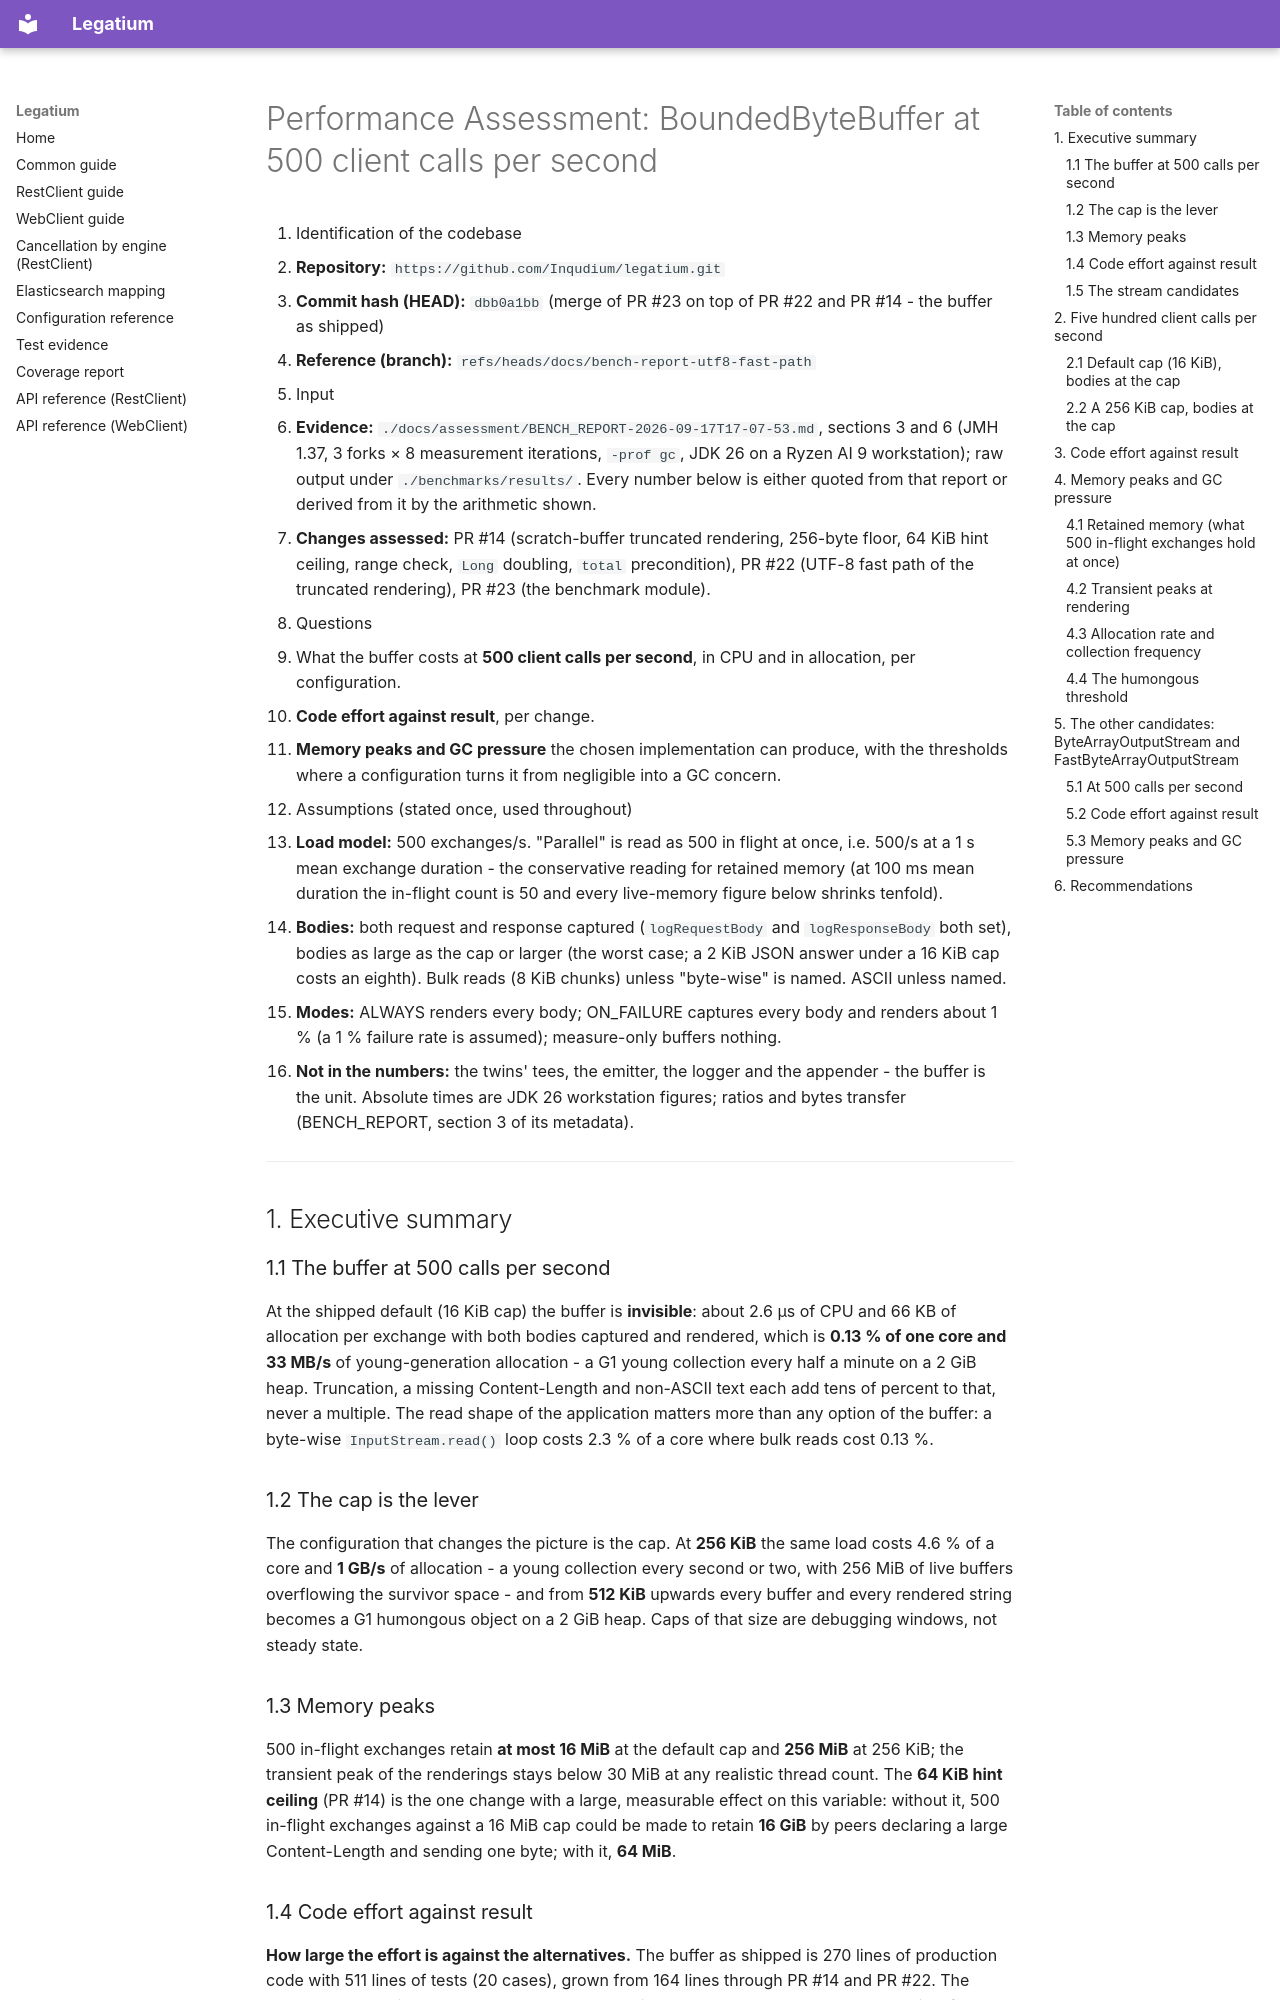

repository: Inqudium/legatium · page: assessment/PERF_ASSESSMENT-2026-09-17T17-49-11/index.html · generator: mkdocs

# Performance Assessment: BoundedByteBuffer at 500 client calls per second

1. Identification of the codebase
   - **Repository:** `https://github.com/Inqudium/legatium.git`
   - **Commit hash (HEAD):** `dbb0a1bb` (merge of PR #23 on top of PR #22 and PR #14 - the buffer as shipped)
   - **Reference (branch):** `refs/heads/docs/bench-report-utf8-fast-path`
2. Input
   - **Evidence:** `./docs/assessment/BENCH_REPORT-2026-09-17T17-07-53.md`, sections 3 and 6 (JMH 1.37, 3 forks × 8 measurement iterations, `-prof gc`, JDK 26 on a Ryzen AI 9 workstation); raw output under `./benchmarks/results/`. Every number below is either quoted from that report or derived from it by the arithmetic shown.
   - **Changes assessed:** PR #14 (scratch-buffer truncated rendering, 256-byte floor, 64 KiB hint ceiling, range check, `Long` doubling, `total` precondition), PR #22 (UTF-8 fast path of the truncated rendering), PR #23 (the benchmark module).
3. Questions
   - What the buffer costs at **500 client calls per second**, in CPU and in allocation, per configuration.
   - **Code effort against result**, per change.
   - **Memory peaks and GC pressure** the chosen implementation can produce, with the thresholds where a configuration turns it from negligible into a GC concern.
4. Assumptions (stated once, used throughout)
   - **Load model:** 500 exchanges/s. "Parallel" is read as 500 in flight at once, i.e. 500/s at a 1 s mean exchange duration - the conservative reading for retained memory (at 100 ms mean duration the in-flight count is 50 and every live-memory figure below shrinks tenfold).
   - **Bodies:** both request and response captured (`logRequestBody` and `logResponseBody` both set), bodies as large as the cap or larger (the worst case; a 2 KiB JSON answer under a 16 KiB cap costs an eighth). Bulk reads (8 KiB chunks) unless "byte-wise" is named. ASCII unless named.
   - **Modes:** ALWAYS renders every body; ON_FAILURE captures every body and renders about 1 % (a 1 % failure rate is assumed); measure-only buffers nothing.
   - **Not in the numbers:** the twins' tees, the emitter, the logger and the appender - the buffer is the unit. Absolute times are JDK 26 workstation figures; ratios and bytes transfer (BENCH_REPORT, section 3 of its metadata).

---

## 1. Executive summary

### 1.1 The buffer at 500 calls per second

At the shipped default (16 KiB cap) the buffer is **invisible**: about 2.6 µs of CPU and 66 KB of allocation per exchange with both bodies captured and rendered, which is **0.13 % of one core and 33 MB/s** of young-generation allocation - a G1 young collection every half a minute on a 2 GiB heap. Truncation, a missing Content-Length and non-ASCII text each add tens of percent to that, never a multiple. The read shape of the application matters more than any option of the buffer: a byte-wise `InputStream.read()` loop costs 2.3 % of a core where bulk reads cost 0.13 %.

### 1.2 The cap is the lever

The configuration that changes the picture is the cap. At **256 KiB** the same load costs 4.6 % of a core and **1 GB/s** of allocation - a young collection every second or two, with 256 MiB of live buffers overflowing the survivor space - and from **512 KiB** upwards every buffer and every rendered string becomes a G1 humongous object on a 2 GiB heap. Caps of that size are debugging windows, not steady state.

### 1.3 Memory peaks

500 in-flight exchanges retain **at most 16 MiB** at the default cap and **256 MiB** at 256 KiB; the transient peak of the renderings stays below 30 MiB at any realistic thread count. The **64 KiB hint ceiling** (PR #14) is the one change with a large, measurable effect on this variable: without it, 500 in-flight exchanges against a 16 MiB cap could be made to retain **16 GiB** by peers declaring a large Content-Length and sending one byte; with it, **64 MiB**.
